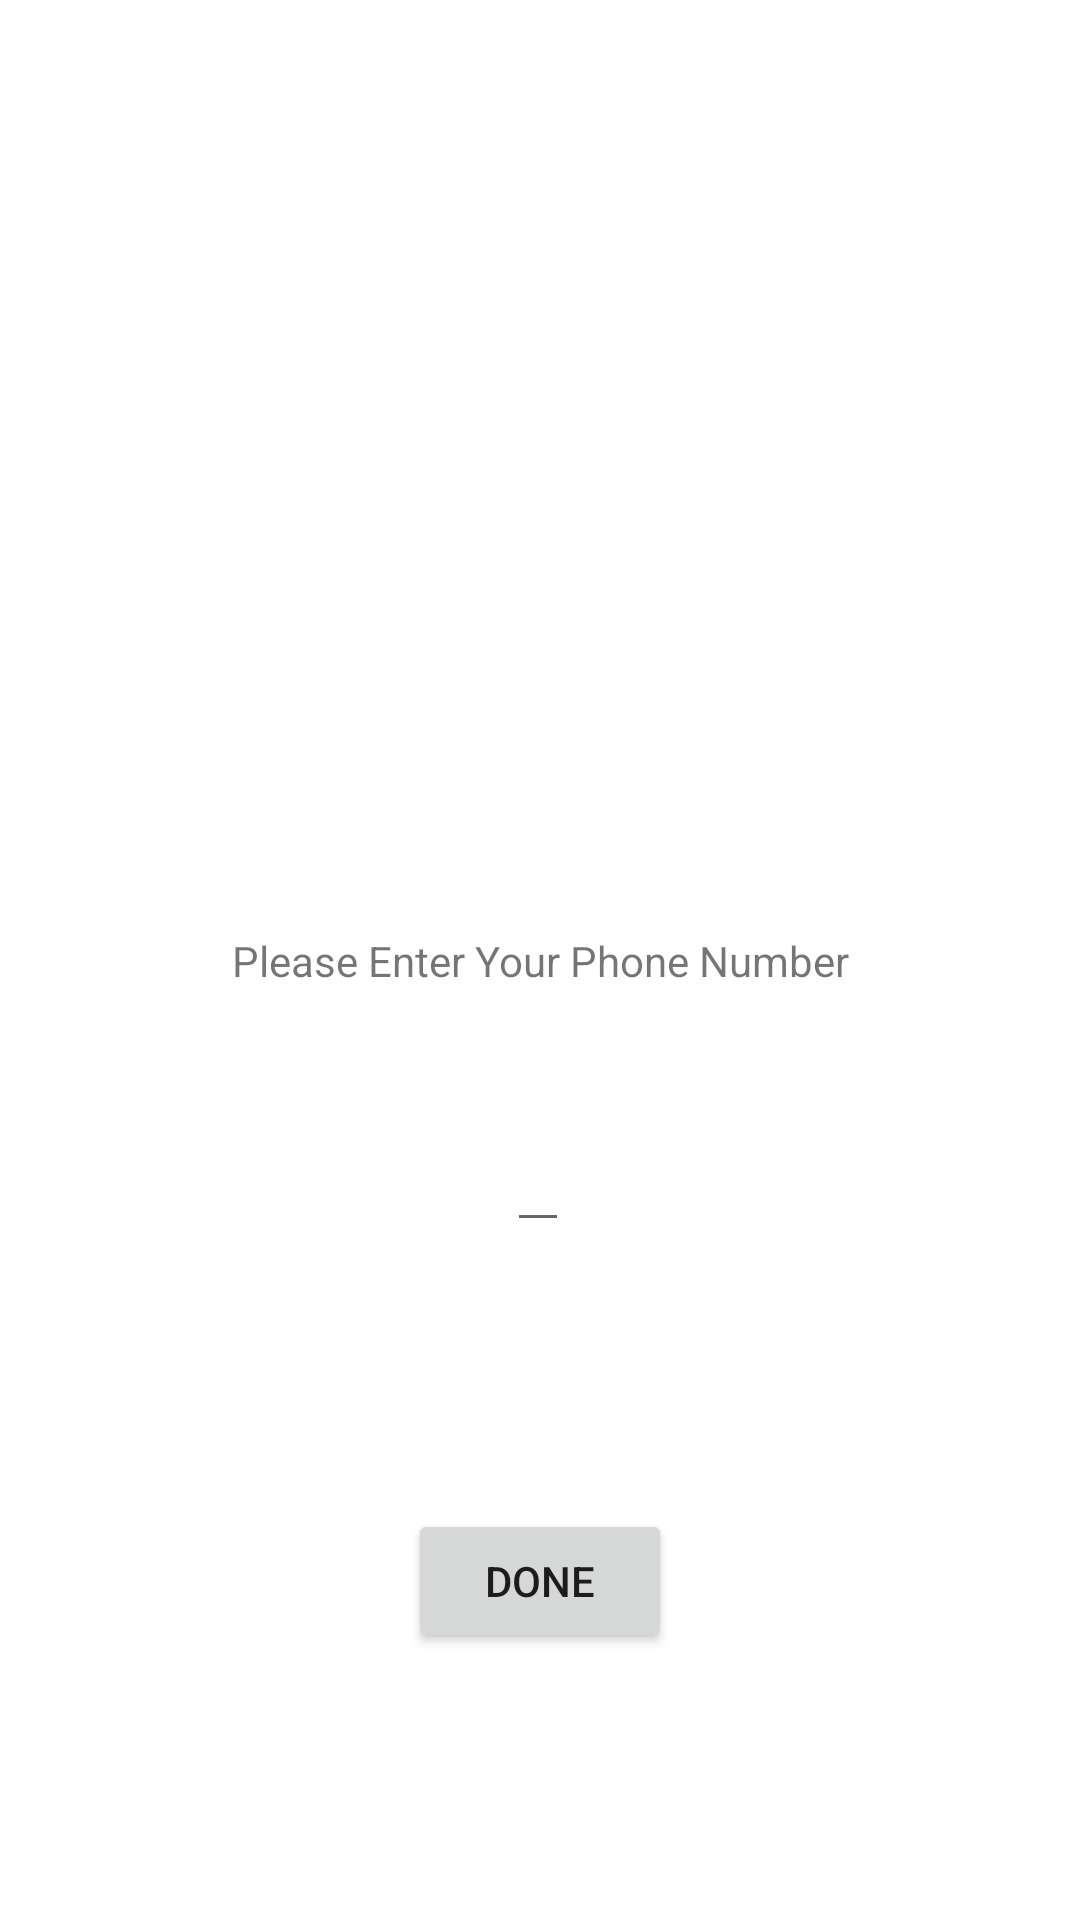

Produce the Android XML layout that renders to this screen, including the resource entries it uses.
<!-- AndroidManifest.xml: application theme Theme.YuktiBiduruProject1 -->
<!-- res/layout/activity_phone_number.xml -->
<?xml version="1.0" encoding="utf-8"?>
<androidx.constraintlayout.widget.ConstraintLayout xmlns:android="http://schemas.android.com/apk/res/android"
    xmlns:app="http://schemas.android.com/apk/res-auto"
    xmlns:tools="http://schemas.android.com/tools"
    android:layout_width="match_parent"
    android:layout_height="match_parent"
    tools:context=".PhoneNumberActivity">

    <TextView
        android:id="@+id/textView2"
        android:layout_width="wrap_content"
        android:layout_height="wrap_content"
        android:text="Please Enter Your Phone Number"
        app:layout_constraintBottom_toBottomOf="parent"
        app:layout_constraintEnd_toEndOf="parent"
        app:layout_constraintStart_toStartOf="parent"
        app:layout_constraintTop_toTopOf="parent" />

    <EditText
        android:id="@+id/textView3"
        android:layout_width="wrap_content"
        android:layout_height="wrap_content"
        android:inputType="phone"
        android:digits="0123456789()- "
        android:maxLength="14"
        app:layout_constraintBottom_toBottomOf="parent"
        app:layout_constraintEnd_toEndOf="parent"
        app:layout_constraintHorizontal_bias="0.498"
        app:layout_constraintStart_toStartOf="parent"
        app:layout_constraintTop_toBottomOf="@+id/textView2"
        app:layout_constraintVertical_bias="0.16" />

    <Button
        android:id="@+id/button3"
        android:layout_width="wrap_content"
        android:layout_height="wrap_content"
        android:text="Done"
        app:layout_constraintBottom_toBottomOf="parent"
        app:layout_constraintEnd_toEndOf="parent"
        app:layout_constraintStart_toStartOf="parent"
        app:layout_constraintTop_toBottomOf="@+id/textView3" />
</androidx.constraintlayout.widget.ConstraintLayout>
<!-- resources referenced by this layout -->
<resources>
  <style name="Theme.YuktiBiduruProject1" parent="Theme.MaterialComponents.DayNight.DarkActionBar">
          
          <item name="colorPrimary">@color/purple_500</item>
          <item name="colorPrimaryVariant">@color/purple_700</item>
          <item name="colorOnPrimary">@color/white</item>
          
          <item name="colorSecondary">@color/teal_200</item>
          <item name="colorSecondaryVariant">@color/teal_700</item>
          <item name="colorOnSecondary">@color/black</item>
          
          <item name="android:statusBarColor" tools:targetApi="l">?attr/colorPrimaryVariant</item>
          
      </style>
  <!-- not gathered from this repository: default colours our renderer supplied (Android Studio template values) -->
  <color name="purple_500">#FF6200EE</color>
  <color name="purple_700">#FF3700B3</color>
  <color name="teal_200">#FF03DAC5</color>
  <color name="teal_700">#FF018786</color>
  <color name="black">#FF000000</color>
  <color name="white">#FFFFFFFF</color>
</resources>
